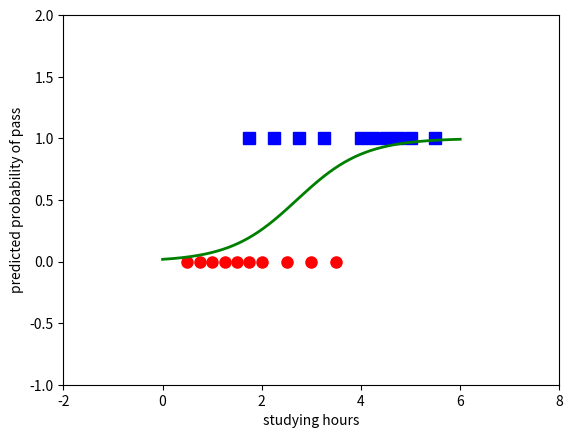

Reproduce this figure in Python.
import numpy as np
import matplotlib.pyplot as plt
def prod(w,X):
    return np.dot(w.T, X)
def sigmoid(s):
    return 1/(1 + np.exp(-s))
def my_logistic_sigmoid_regression(X, y, w_init, eta, epsilon = 1e-3, M = 10000):
    w = [w_init]
    N = X.shape[1]
    d = X.shape[0]
    count = 0
    check_w_after = 20
    while count < M:
        # mix data
        mix_id = np.random.permutation(N)
        for i in mix_id:
            xi = X[:, i].reshape(d, 1)
            yi = y[i]
            zi = sigmoid(np.dot(w[-1].T, xi))
            w_new = w[-1] + eta*(yi - zi)*xi
            count += 1
            # stopping criteria
            if count % check_w_after == 0:
                if np.linalg.norm(w_new - w[-check_w_after]) < epsilon:
                    return w
            w.append(w_new)
    return w
def display(w,X):
    X0 = X[1, np.where(y == 0)][0]
    y0 = y[np.where(y == 0)]
    X1 = X[1, np.where(y == 1)][0]
    y1 = y[np.where(y == 1)]
    plt.plot(X0, y0, 'ro', markersize=8)
    plt.plot(X1, y1, 'bs', markersize=8)
    xx = np.linspace(0, 6, 1000)
    w0 = w[-1][0][0]
    w1 = w[-1][1][0]
    threshold = -w0 / w1
    yy = sigmoid(w0 + w1 * xx)
    plt.axis([-2, 8, -1, 2])
    plt.plot(xx, yy, 'g-', linewidth=2)
    # plt.plot(threshold, .5, 'y^', markersize=8)
    plt.xlabel('studying hours')
    plt.ylabel('predicted probability of pass')
    plt.show()
if __name__ == '__main__':
    print("--------")
    # data:
    X = np.array([[0.50, 0.75, 1.00, 1.25, 1.50, 1.75, 1.75, 2.00, 2.25, 2.50,
                   2.75, 3.00, 3.25, 3.50, 4.00, 4.25, 4.50, 4.75, 5.00, 5.50]])
    y = np.array([0, 0, 0, 0, 0, 0, 1, 0, 1, 0, 1, 0, 1, 0, 1, 1, 1, 1, 1, 1])
    # extended data
    Xbar = np.concatenate((np.ones((1, X.shape[1])), X), axis=0)
    epsilon = .05
    d = Xbar.shape[0]
    w_init = np.random.randn(d, 1) 
    # 2 hang 1 cot
    w = my_logistic_sigmoid_regression(Xbar, y, w_init, epsilon)
    print(w[-1].T)
    print(sigmoid(np.dot(w[-1].T,Xbar)))
    display(w,Xbar)
